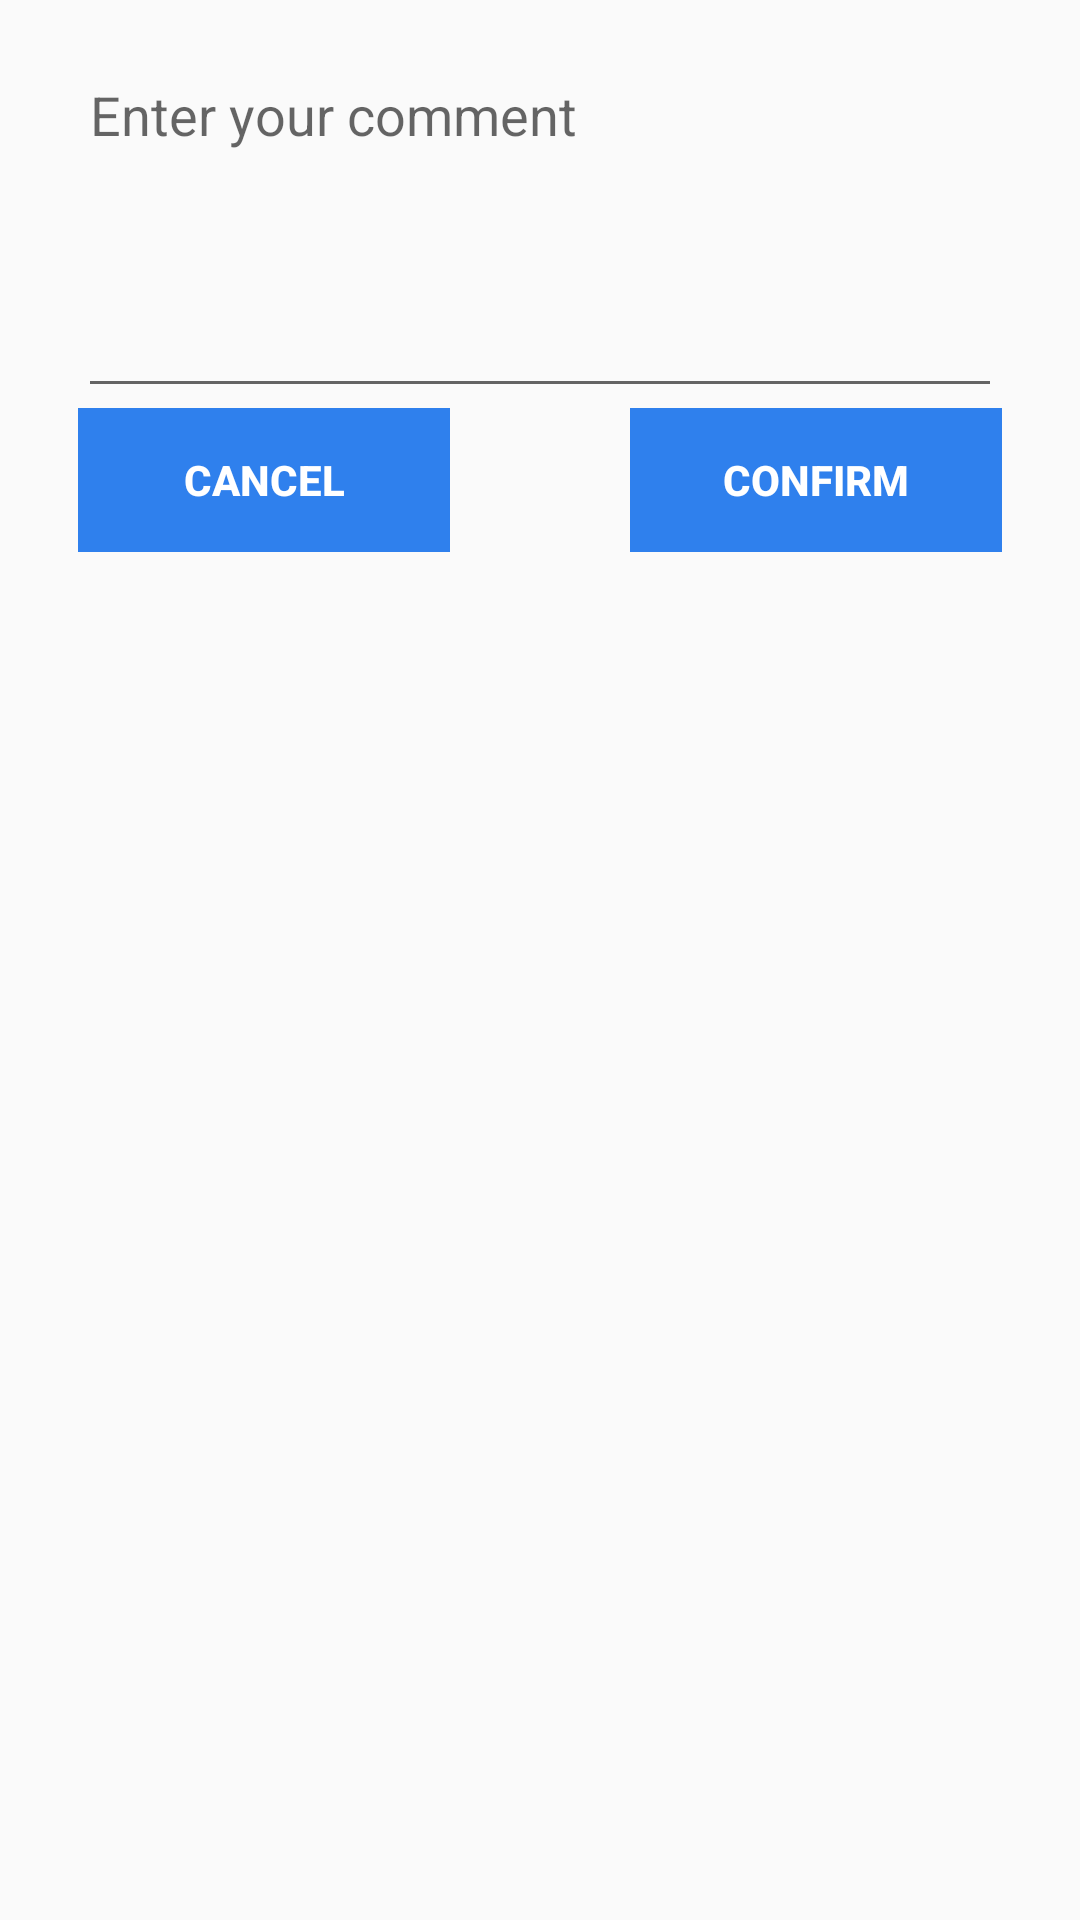

Produce the Android XML layout that renders to this screen, including the resource entries it uses.
<!-- AndroidManifest.xml: application theme Theme.AppCompat.Light.NoActionBar -->
<!-- res/layout/edit_text_dialog.xml -->
<?xml version="1.0" encoding="utf-8"?>
<LinearLayout xmlns:android="http://schemas.android.com/apk/res/android"
    xmlns:app="http://schemas.android.com/apk/res-auto"
    android:layout_width="match_parent"
    android:layout_height="wrap_content"
    android:layout_gravity="center"
    android:orientation="vertical"
    android:padding="16dp"
    android:paddingStart="26dp"
    android:paddingEnd="26dp">

    <EditText
        android:id="@+id/edit_comment"
        android:layout_width="match_parent"
        android:layout_height="120dp"
        android:ems="10"
        android:gravity="start"
        android:hint="@string/comment_hint"
        android:importantForAutofill="no"
        android:inputType="text"
        android:textColor="@color/white"
        android:textIsSelectable="false"
        android:textSize="18sp" />

    <LinearLayout
        android:id="@+id/buttons"
        style="?android:attr/buttonBarStyle"
        android:layout_width="match_parent"
        android:layout_height="wrap_content"
        android:orientation="horizontal">

        <Button
            android:id="@+id/cancel"
            style="?android:attr/buttonBarButtonStyle"
            android:layout_width="wrap_content"
            android:layout_height="wrap_content"
            android:layout_weight="1"
            android:background="@color/colorAccentDark"
            android:text="@string/cancel"
            android:textColor="#FFFFFF"
            android:textSize="14sp"
            android:textStyle="bold" />

        <ImageView
            android:id="@+id/imageView2"
            android:layout_width="wrap_content"
            android:layout_height="wrap_content"
            android:layout_weight="1"
            android:contentDescription="@string/spacer"
            app:srcCompat="@drawable/line" />

        <Button
            android:id="@+id/confirm"
            style="?android:attr/buttonBarButtonStyle"
            android:layout_width="wrap_content"
            android:layout_height="wrap_content"
            android:layout_weight="1"
            android:background="@color/colorAccentDark"
            android:text="@string/confirm"
            android:textColor="#FFFFFF"
            android:textSize="14sp"
            android:textStyle="bold" />
    </LinearLayout>
</LinearLayout>
<!-- resources referenced by this layout -->
<resources>
  <color name="colorAccentDark">#FF2f80ed</color>
  <color name="white">#000000</color>
  <!-- drawable line (drawable-night) -->
  <?xml version="1.0" encoding="utf-8"?>
  <shape xmlns:android="http://schemas.android.com/apk/res/android"
      android:shape="line">
      <stroke android:width="1dp" android:color="@color/white"/>
  </shape>
  <string name="cancel">Cancel</string>
  <string name="comment_hint">Enter your comment</string>
  <string name="confirm">Confirm</string>
  <string name="spacer" translatable="false">spacer</string>
</resources>
